Run: headless pygame with SDL's dummy video driver; simulated clock (each Clock.tick advances the game by its frame time, no real sleeping); random seed 0; keys injected as events and as key.get_pressed() state; no mouse input.
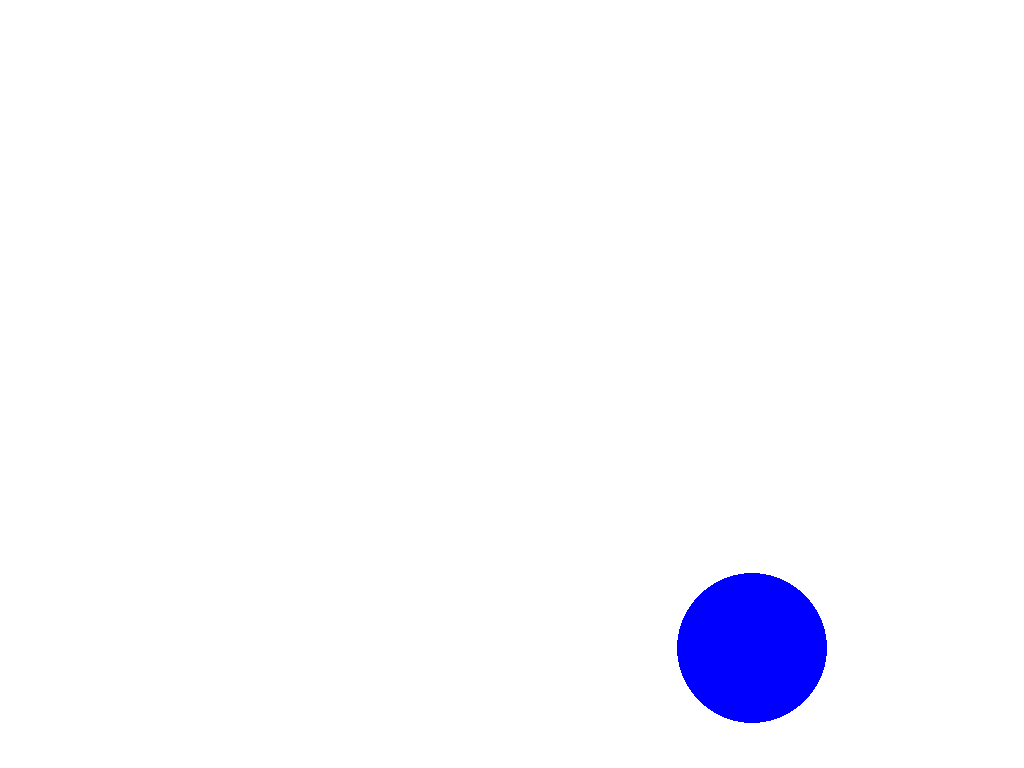
Frame 1 of 4 · flips 1–60 · no input
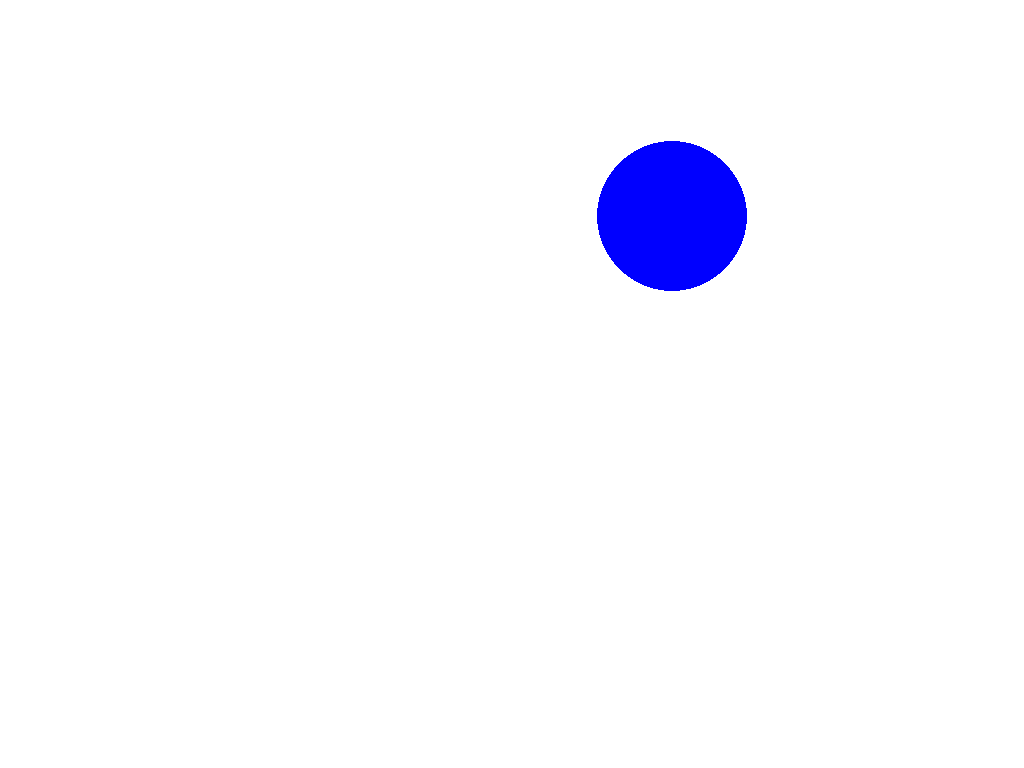
Frame 2 of 4 · flips 61–180 · tapped SPACE, RETURN · held RIGHT (→), D
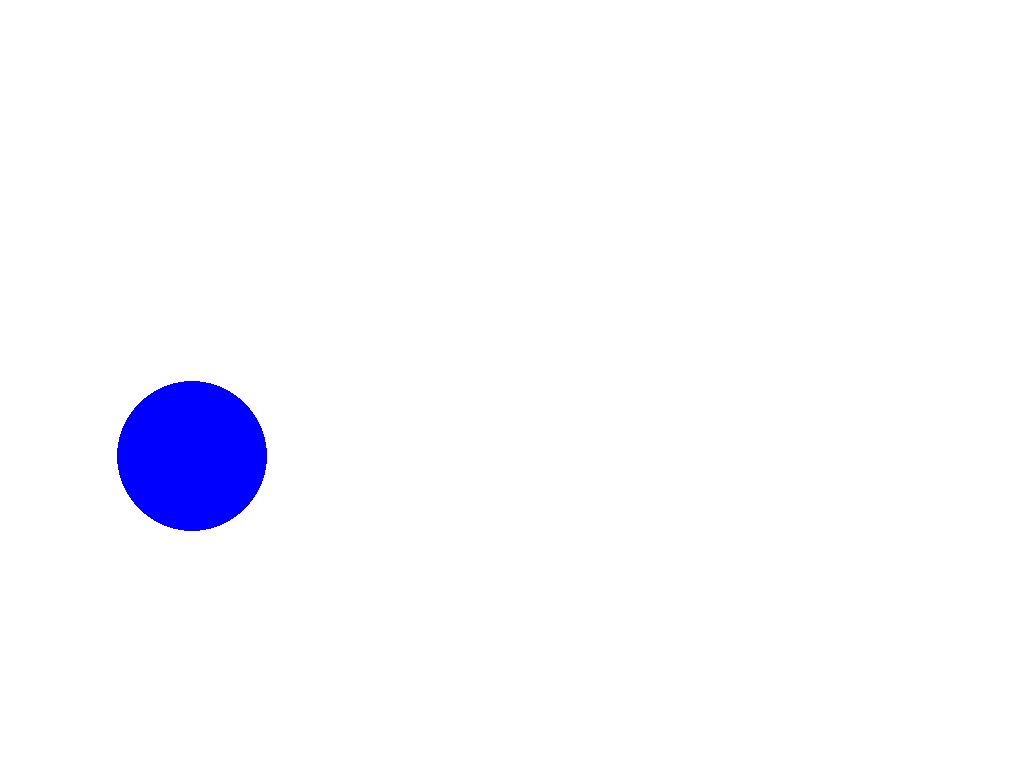
Frame 3 of 4 · flips 181–300 · held DOWN (↓), S
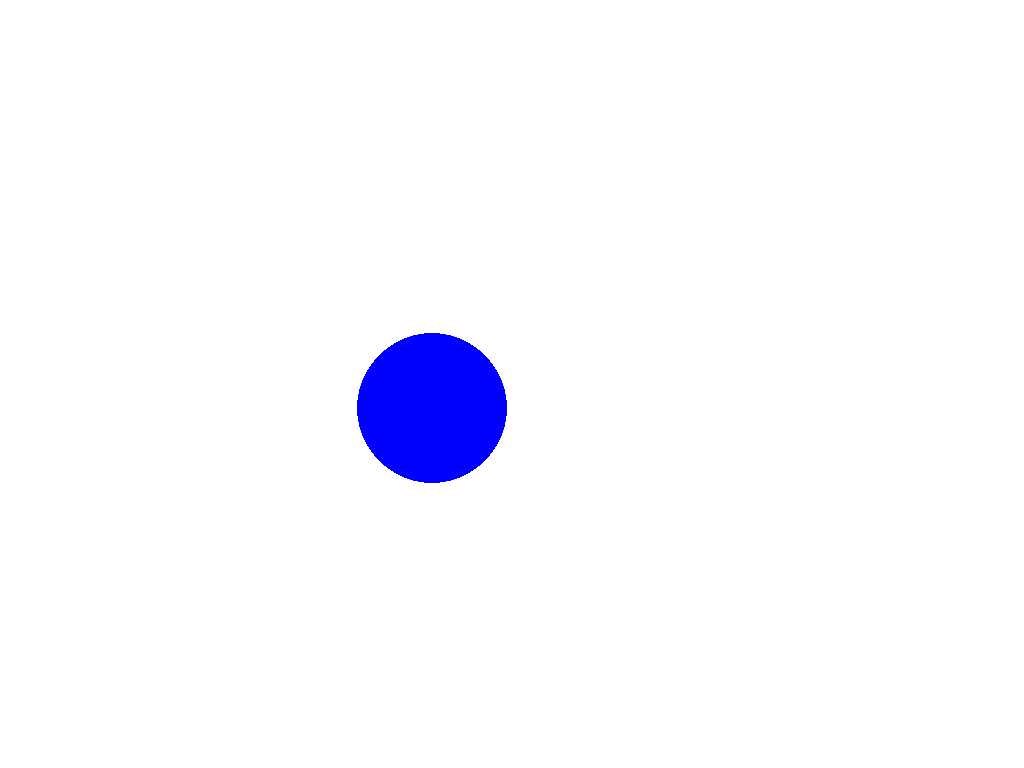
Frame 4 of 4 · flips 301–420 · held LEFT (←), A, UP (↑), W

The pygame program that drew these frames:

# Simple pygame program

# Import and initialize the pygame library
import pygame
pygame.init()

width = 1024
height = 768

# Set up the drawing window
screen = pygame.display.set_mode([width, height])

ball_x = int(width/2)
ball_y = int(height/2)
ball_radius = 75
ball_dx = 4
ball_dy = 6
clock = pygame.time.Clock()

screen.fill((255, 255, 255))
circle_rect=pygame.draw.circle(screen, (0, 0, 255), (ball_x, ball_y), ball_radius)
# Run until the user asks to quit
running = True
while running:
    clock.tick(120)
    # Did the user click the window close button?
    for event in pygame.event.get():
        if event.type == pygame.QUIT:
            running = False

    # Fill the background with white
    #screen.fill((255, 255, 255))
    pygame.draw.rect(screen, (255,255,255),circle_rect )


    ball_x += ball_dx
    ball_y+=ball_dy

    if ball_x +ball_radius > width:
        ball_dx=-ball_dx

    if ball_x - ball_radius <=0:
        ball_dx=-ball_dx

    if ball_y - ball_radius <=0:
        ball_dy=-ball_dy

    if ball_y + ball_radius > height:
        ball_dy=-ball_dy
    
    # Draw a solid blue circle in the center
    circle_rect=pygame.draw.circle(screen, (0, 0, 255), (ball_x, ball_y), ball_radius)
    #print ("clock.tick:", clock.tick(self.fps))
    #print ("clock.get_fps", clock.get_fps())
    # Flip the display
    pygame.display.flip()

# Done! Time to quit.
pygame.quit()
